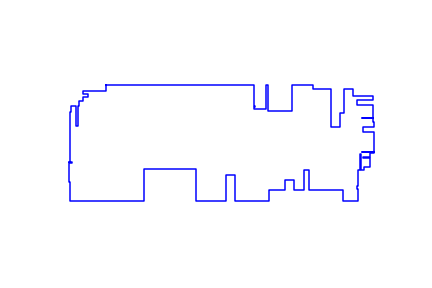

Source data for this figure (header and first rows):
133, 189
133, 170
50, 170
50, 167
51, 167
51, 159
50, 159
50, 158
67, 158
67, 148
50, 148
50, 134
35, 134
35, 115
32, 115
32, 45
25, 45
25, 115
7, 115
7, 94
6, 94
6, -7
5, -7
5, -81
2, -81
2, -83
12, -83
12, -85
2, -85
2, -154
5, -154
5, -221
267, -221
267, -106
449, -106
449, -221
556, -221
556, -128
588, -128
588, -221
708, -221
708, -180
710, -180
763, -180
763, -147
796, -147
796, -180
829, -180
829, -110
849, -110
849, -180
967, -180
967, -221
1021, -221
1021, -179
1016, -179
1016, -167
1021, -167
1021, -111
1027, -111
1027, -54
... 55 more rows
